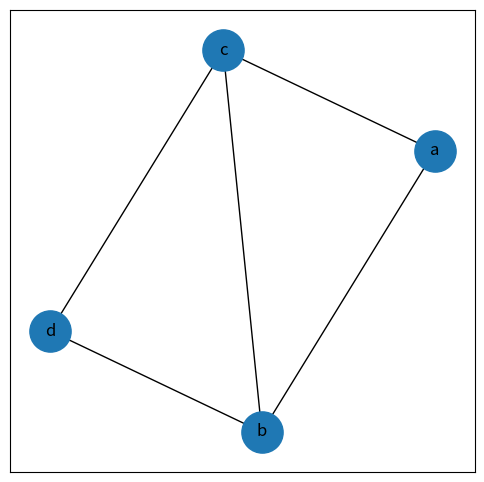
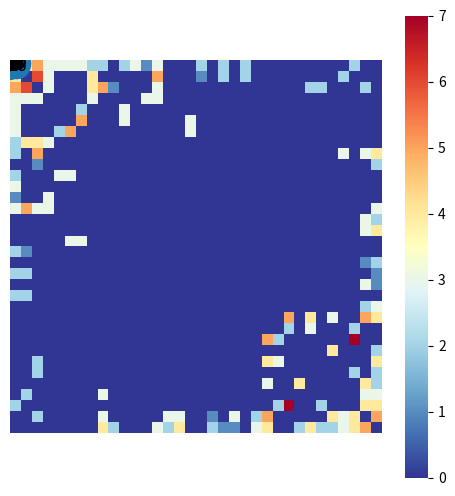
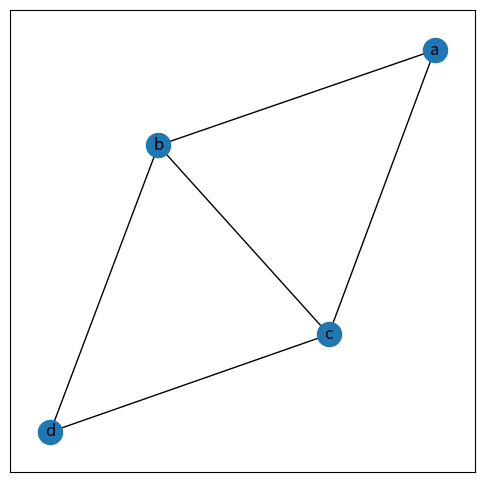
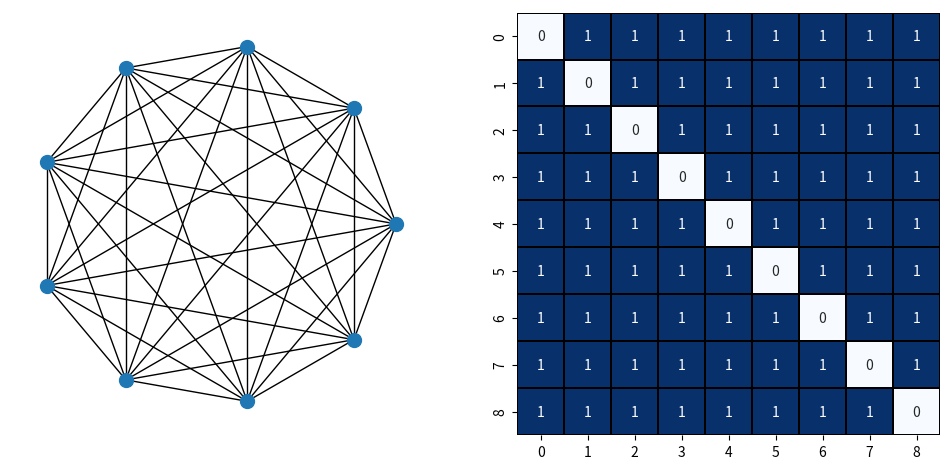
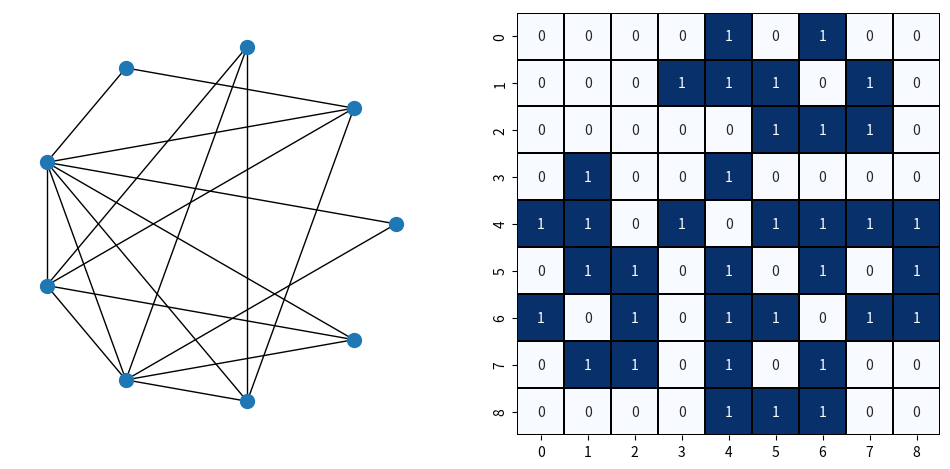
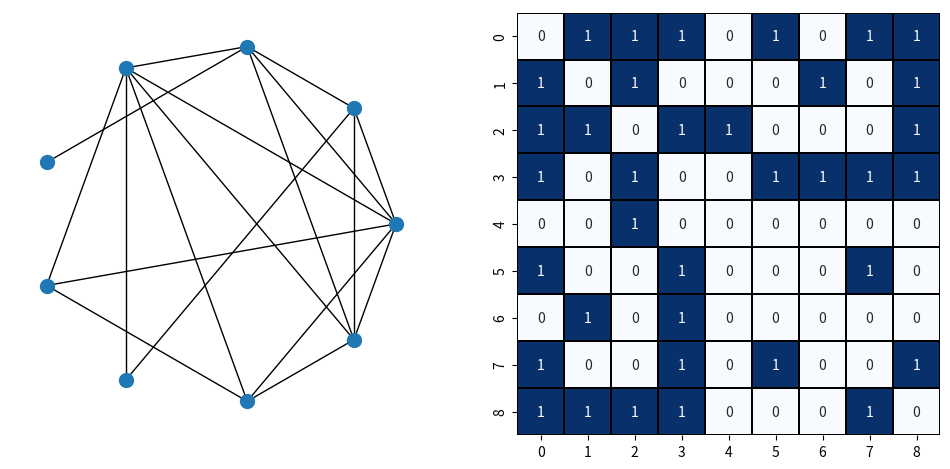
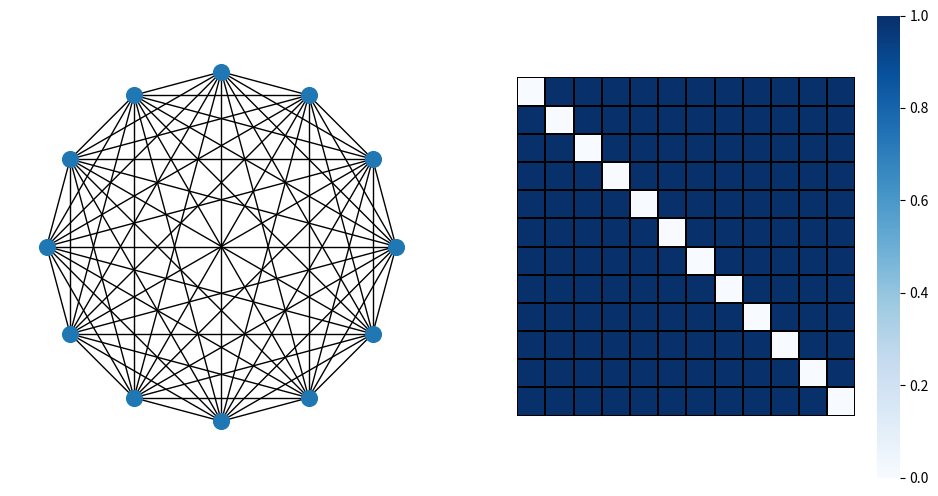
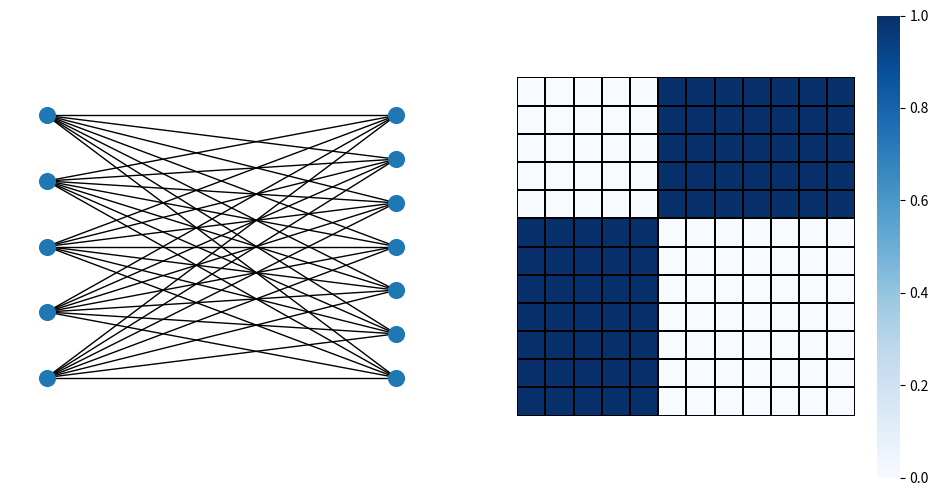
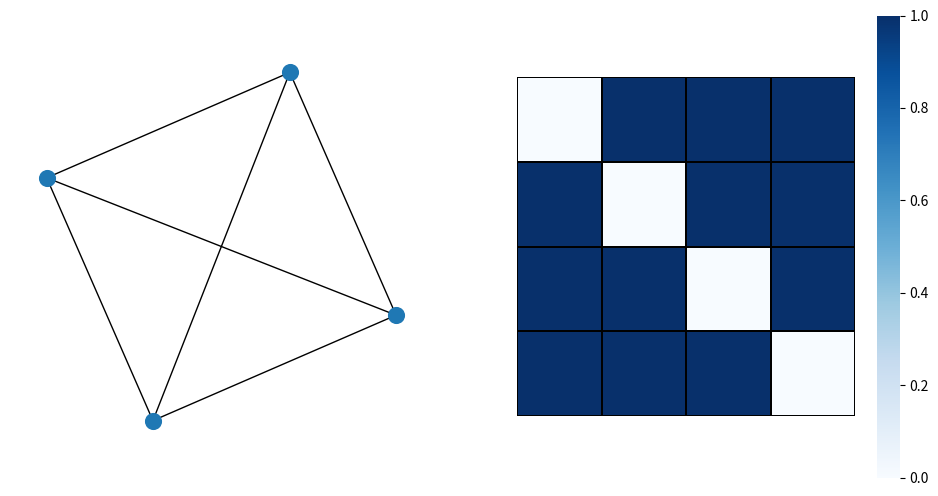
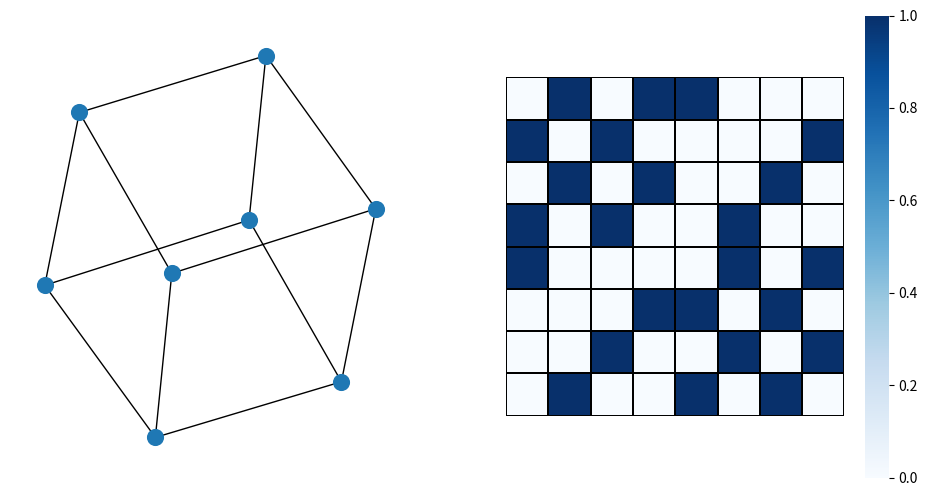
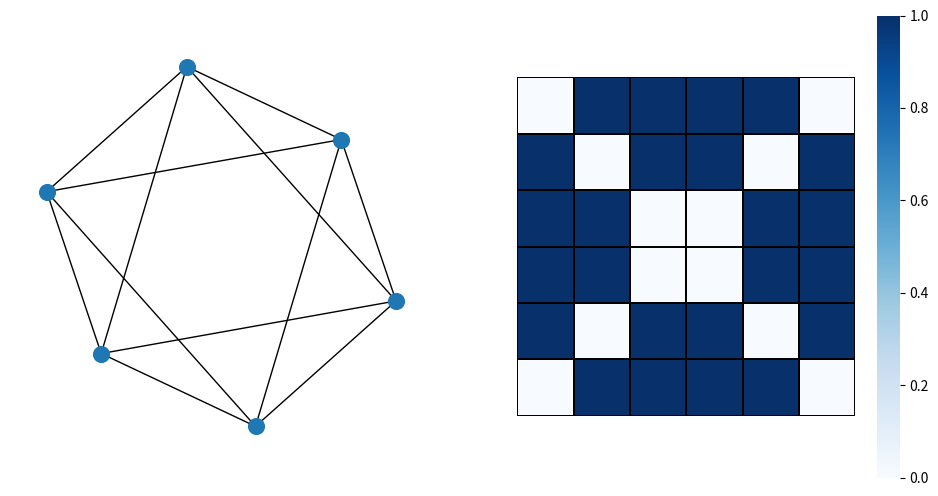
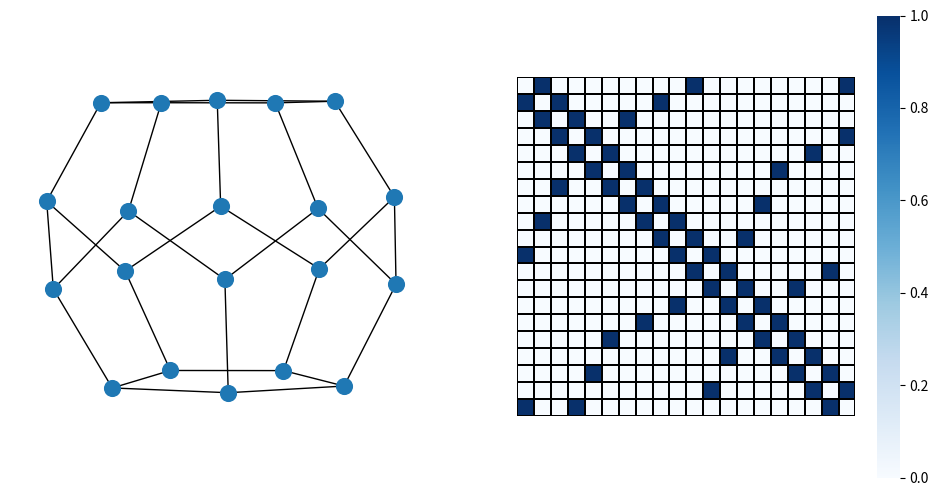
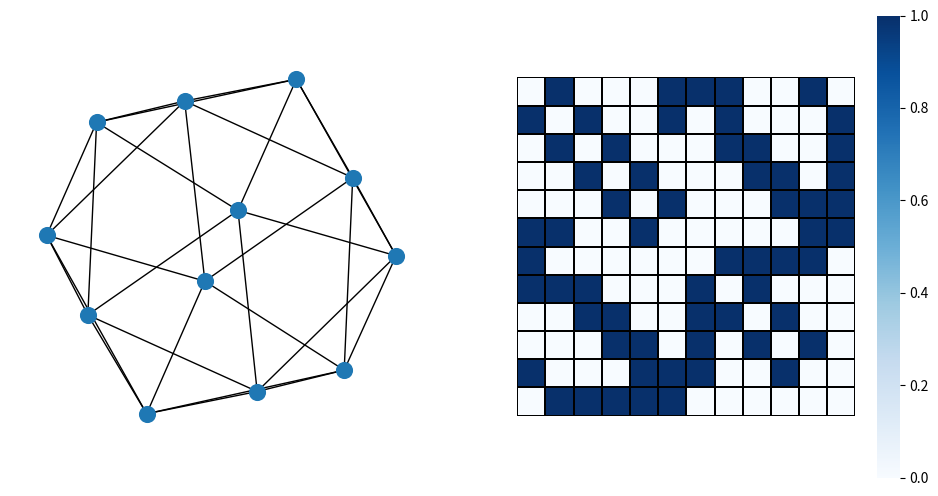
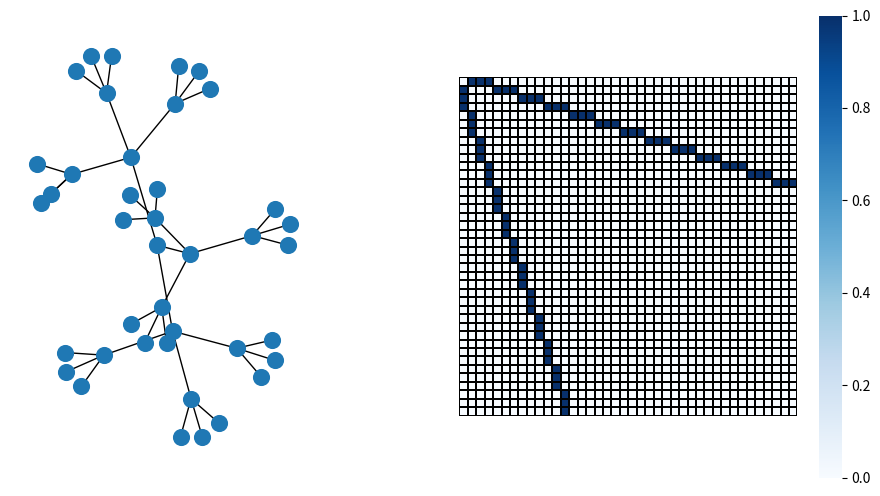
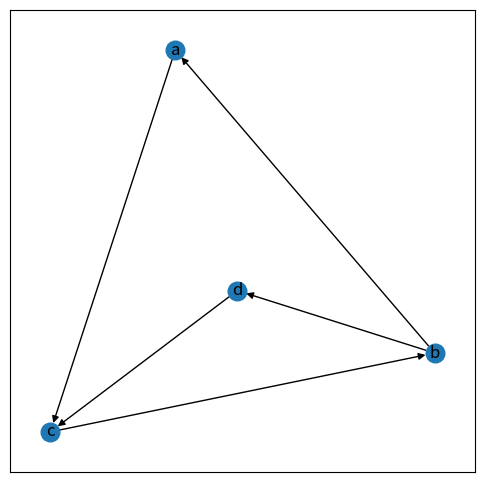

Generate these figures, in order, with matplotlib: (Note: this script raises an exception after producing the figures.)


# https://www.osgeo.cn/networkx/auto_examples/index.html

# https://networkx.org/documentation/latest/auto_examples/index.html


# ◄ networkx.circular_layout() 节点圆周布局
# ◄ networkx.DiGraph() 创建有向图的类，用于表示节点和有向边的关系以进行图论分析
# ◄ networkx.draw_networkx() 用于绘制图的节点和边，可根据指定的布局将图可视化呈现在平面上
# ◄ networkx.get_edge_attributes() 获取图中边的特定属性的字典
# ◄ networkx.get_node_attributes() 获取图中节点的特定属性的字典
# ◄ networkx.Graph() 创建无向图的类，用于表示节点和边的关系以进行图论分析
# ◄ networkx.relabel_nodes() 对节点重命名
# ◄ networkx.to_numpy_matrix() 用于将图表示转换为 NumPy 矩阵，方便在数值计算和线性代数操作中使用
# ◄ numpy.linalg.norm() 计算范数

#%%%%%%%%%%%%%%%%%%%%%%%%%%%%%%%%%%%%%%%%%%%%%%% 将无向图转换为邻接矩阵

import matplotlib.pyplot as plt
import networkx as nx
import seaborn as sns
# 创建无向图的实例
undirected_G = nx.Graph()

# 添加多个顶点
undirected_G.add_nodes_from(['a', 'b', 'c', 'd'])

# 增加一组边
undirected_G.add_edges_from([('a','b'),
                             ('b','c'),
                             ('b','d'),
                             ('c','d'),
                             ('c','a')])

plt.figure(figsize = (6,6))
nx.draw_networkx(undirected_G, node_size = 880)


# 邻接矩阵
# adjacency_matrix = nx.to_numpy_matrix(undirected_G)
adjacency_matrix = nx.adjacency_matrix(undirected_G).todense()
adjacency_matrix
# matrix([[0, 1, 1, 0],
#         [1, 0, 1, 1],
#         [1, 1, 0, 1],
#         [0, 1, 1, 0]])


# 空手道俱乐部图的邻接矩阵
G_karate = nx.karate_club_graph()
# 空手道俱乐部图
pos = nx.spring_layout(G_karate,seed=2)

plt.figure(figsize = (6,6))
nx.draw_networkx(G_karate, pos = pos)
# plt.savefig('空手道俱乐部图.svg')

A_karate = nx.adjacency_matrix(G_karate).todense()
# 邻接矩阵

sns.heatmap(A_karate,cmap = 'RdYlBu_r', square = True, xticklabels = [], yticklabels = [])
# plt.savefig('A邻接矩阵.svg')

#%%%%%%%%%%%%%%%%%%%%%%%%%%%%%%%%%%%%%%%%%%%%%%% 将邻接矩阵转换为无向图

import numpy as np
import matplotlib.pyplot as plt
import networkx as nx

# 定义邻接矩阵
adjacency_matrix = np.array([[0, 1, 1, 0],
                             [1, 0, 1, 1],
                             [1, 1, 0, 1],
                             [0, 1, 1, 0]])
# 用邻接矩阵创建无向图
G = nx.Graph(adjacency_matrix, nodetype=int)

# 创建字典，可视化时用作节点标签
node_labels = {i: chr(ord('a') + i) for i in range(len(G.nodes))}
node_labels
# {0: 'a', 1: 'b', 2: 'c', 3: 'd'}

# 可视化
plt.figure(figsize = (6,6))
nx.draw_networkx(G, with_labels=True, labels=node_labels)


#%%%%%%%%%%%%%%%%%%%%%%%%%%%%%%%%%%%%%%%%%%%%%%% 补图的邻接矩阵

import networkx as nx
import matplotlib.pyplot as plt
import random
import seaborn as sns

def visualize(G, fig_title):
    fig, axs = plt.subplots(nrows = 1, ncols = 2, figsize = (12,6))
    pos = nx.circular_layout(G)
    # 左子图
    nx.draw_networkx(G, ax = axs[0], pos = pos, with_labels = False, node_size = 100)
    axs[0].set_aspect('equal', adjustable='box')
    axs[0].axis('off')

    # 邻接矩阵
    A = nx.adjacency_matrix(G).todense()
    # 右子图
    sns.heatmap(A, cmap = 'Blues', ax = axs[1], annot = True, fmt = '.0f',
                xticklabels = list(G.nodes), yticklabels = list(G.nodes),
                linecolor = 'k', square = True, linewidths = 0.2, cbar = False)
    # plt.savefig(fig_title + '.svg')

# 创建完全图
G_complete = nx.complete_graph(9)
print(len(G_complete.edges))
visualize(G_complete,'完全图')

# 随机删除一半边
random.seed(8)
# 副本，非视图
G = G_complete.copy(as_view=False)
edges_removed = random.sample(list(G.edges), 18)
G.remove_edges_from(edges_removed)
visualize(G,'图G')

# 补图
G_complement = nx.complement(G)
visualize(G_complement,'图G补图')

#%%%%%%%%%%%%%%%%%%%%%%%%%%%%%%%%%%%%%%%%%%%%%%% 特殊图的邻接矩阵

import networkx as nx
import matplotlib.pyplot as plt
import random
import seaborn as sns

def visualize(G, pos, fig_title):
    fig, axs = plt.subplots(nrows = 1, ncols = 2, figsize = (12,6))
    # 左子图
    nx.draw_networkx(G, ax = axs[0], pos = pos, with_labels = False, node_size = 128)
    axs[0].set_aspect('equal', adjustable='box')
    axs[0].axis('off')

    # 邻接矩阵
    C = nx.adjacency_matrix(G).todense()

    # 右子图
    sns.heatmap(C, cmap = 'Blues', ax = axs[1], annot = False, xticklabels = [], yticklabels = [],
                linecolor = 'k', square = True, linewidths = 0.2, cbar = True)
    # plt.savefig(fig_title + '.svg')

# 完全图
G_complete = nx.complete_graph(12)
pos = nx.circular_layout(G_complete)
visualize(G_complete, pos, '完全图')


# 完全二分图
G_complete_bipartite = nx.complete_bipartite_graph(5,7)
left = nx.bipartite.sets(G_complete_bipartite)[0]
pos = nx.bipartite_layout(G_complete_bipartite, left)
visualize(G_complete_bipartite, pos, '完全二分图')

# 正四面体图
tetrahedral_graph = nx.tetrahedral_graph()
pos = nx.spring_layout(tetrahedral_graph)
visualize(tetrahedral_graph, pos, '正四面体图')

# 正六面体图
cubical_graph = nx.cubical_graph()
pos = nx.spring_layout(cubical_graph)
visualize(cubical_graph, pos, '正六面体图')

# 正八面体图
octahedral_graph = nx.octahedral_graph()
pos = nx.spring_layout(octahedral_graph)
visualize(octahedral_graph, pos, '正八面体图')


# 正十二面体图¶
dodecahedral_graph = nx.dodecahedral_graph()
pos = nx.spring_layout(dodecahedral_graph)
visualize(dodecahedral_graph, pos, '正十二面体图')


# 正二十面体图
icosahedral_graph = nx.icosahedral_graph()
pos = nx.spring_layout(icosahedral_graph)
visualize(icosahedral_graph, pos, '正二十面体图')


# 平衡树
balanced_tree = nx.balanced_tree(3,3)
pos = nx.spring_layout(balanced_tree)
visualize(balanced_tree, pos, '平衡树')


#%%%%%%%%%%%%%%%%%%%%%%%%%%%%%%%%%%%%%%%%%%%%%%% 将有向图转换为邻接矩阵
import matplotlib.pyplot as plt
import networkx as nx
# 创建有向图的实例
directed_G = nx.DiGraph()

# 添加多个顶点
directed_G.add_nodes_from(['a', 'b', 'c', 'd'])

# 增加一组有向边
directed_G.add_edges_from([('b','a'),
                           ('c','b'),
                           ('b','d'),
                           ('d','c'),
                           ('a','c')])


plt.figure(figsize = (6,6))
nx.draw_networkx(directed_G, node_size = 180)

adjacency_matrix = nx.adjacency_matrix(directed_G).todense()
adjacency_matrix
nx.to_numpy_matrix(directed_G)
# matrix([[0., 0., 1., 0.],
#         [1., 0., 0., 1.],
#         [0., 1., 0., 0.],
#         [0., 0., 1., 0.]])

directed_G.in_degree()
directed_G.out_degree()



#%%%%%%%%%%%%%%%%%%%%%%%%%%%%%%%%%%%%%%%%%%%%%%% 传球问题

import matplotlib.pyplot as plt
import networkx as nx
import numpy as np

# # 创建有向图的实例
directed_G = nx.DiGraph()

# # 添加多个顶点
directed_G.add_nodes_from(['a', 'b', 'c', 'd', 'e', 'f'])

directed_G.add_edges_from([('a','b'),
                            ('a','c'),
                            ('a','d'),
                            ('a','e'),
                            ('a','f')])

directed_G.add_edges_from([('b','a'),
                            ('b','c'),
                            ('b','d'),
                            ('b','e'),
                            ('b','f')])

directed_G.add_edges_from([('c','a'),
                            ('c','b'),
                            ('c','d'),
                            ('c','e'),
                            ('c','f')])

directed_G.add_edges_from([('d','a'),
                            ('d','b'),
                            ('d','c'),
                            ('d','e'),
                            ('d','f')])

directed_G.add_edges_from([('e','a'),
                            ('e','b'),
                            ('e','c'),
                            ('e','d'),
                            ('e','f')])

directed_G.add_edges_from([('f','a'),
                            ('f','b'),
                            ('f','c'),
                            ('f','d'),
                            ('f','e')])

G = nx.complete_graph(6, nx.DiGraph())
G.number_of_nodes()
# 6
G.number_of_edges()
# 30

mapping = {0: 'A', 1: 'B', 2: 'C', 3: 'D', 4: 'E', 5: 'F'}
node_color = ['purple', 'blue', 'green', 'orange', 'red', 'pink']
G = nx.relabel_nodes(G, mapping)
pos = nx.circular_layout(G)
plt.figure(figsize = (6,6))
nx.draw_networkx(G, pos = pos, connectionstyle='arc3, rad = 0.1', node_color = node_color, node_size = 880, font_size  =20)
# plt.savefig('6-node directed G, complete.svg')


A = nx.adjacency_matrix(G).todense()
# matrix([[0, 1, 1, 1, 1, 1],
#         [1, 0, 1, 1, 1, 1],
#         [1, 1, 0, 1, 1, 1],
#         [1, 1, 1, 0, 1, 1],
#         [1, 1, 1, 1, 0, 1],
#         [1, 1, 1, 1, 1, 0]])

# 球在A手里
x0 = np.array([[1,0,0,0,0,0]]).T
# 第1次传球
x1 = A @ x0
x1
# matrix([[0],
#         [1],
#         [1],
#         [1],
#         [1],
#         [1]])


x1.sum() # 5
A.sum() # 30

# 第2次传球
x2 = A @ x1
x2
# matrix([[5],
#         [4],
#         [4],
#         [4],
#         [4],
#         [4]])
A @ A

(A @ A).sum()

x2.sum()

# 第3次传球
x3 = A @ x2
x3

x3.sum()
A@A@A

# 第4次传球
x4 = A @ x3
x4
x4.sum()
A@A@A@A


# 组合数求法
m = 6
n = 4
import math
total_num = 0
for idx in range(1,math.floor(n/2) + 1):
    num_idx = (m - 1)**idx*(m - 2)**(n - 2*idx) * math.comb(n - 1 - idx, idx - 1)
    total_num = total_num + num_idx
total_num


#%%%%%%%%%%%%%%%%%%%%%%%%%%%%%%%%%%%%%%%%%%%%%%% 邻接矩阵乘法


import matplotlib.pyplot as plt
import networkx as nx
# 创建有向图的实例
directed_G = nx.DiGraph()

# 添加多个顶点
directed_G.add_nodes_from(['a', 'b', 'c', 'd'])
# 增加一组有向边
directed_G.add_edges_from([('a','b'),('b','a'),
                           ('c','b'),('b','c'),
                           ('b','d'),('d','c'),
                           ('a','c')])

plt.figure(figsize = (6,6))
nx.draw_networkx(directed_G,
                 pos = nx.spring_layout(directed_G,seed = 8),
                 node_size = 180)
# plt.savefig('有向图.svg')

A = nx.adjacency_matrix(directed_G).todense()
A
A @ A
A @ A @ A @ A
A @ A.T
A.T @ A


#%%%%%%%%%%%%%%%%%%%%%%%%%%%%%%%%%%%%%%%%%%%%%%% 特征向量中心性

import matplotlib.pyplot as plt
import networkx as nx
import numpy as np

# 空手道俱乐部
G_karate = nx.karate_club_graph()
# 空手道俱乐部图
pos_karate = nx.spring_layout(G_karate,seed=2)

# 特征向量中心性
centrality_karate = nx.eigenvector_centrality(G_karate)

# 取出特征向量中心性具体值
list_c_karate = np.array(list(centrality_karate.values()))
max(list_c_karate)
min(list_c_karate)

# 可视化
plt.figure(figsize = (6,6))
# nx.draw_networkx(G_karate, pos=pos_karate, edge_color = '0.18', with_labels=False, cmap = 'RdYlBu_r',  alpha = 0.68, width=0.15)
nx.draw_networkx(G_karate, pos_karate, cmap = 'RdYlBu_r', with_labels = False, node_color = list_c_karate)
# plt.savefig('空手道俱乐部，特征向量中心性.svg')

# 更复杂的图
seed = 89
# 创建图
G = nx.gnp_random_graph(100, 0.5, seed=seed)
pos = nx.spring_layout(G, seed = 88)

# 特征向量中心性
centrality = nx.eigenvector_centrality(G)

# 取出特征向量中心性具体值
list_c = np.array(list(centrality.values()))

# 图 27. 特征向量中心性的分布
fig, ax = plt.subplots(figsize=(8, 8))
plt.hist(list_c, ec = 'k')
plt.ylabel('Count')
plt.xlabel('Eigenvector centrality')
# plt.savefig('特征向量中心性分布.svg')

max_c = max(list_c)
min_c = min(list_c)

# 以特征向量中心性大小设定节点大小
node_size = 100 * (list_c - min_c)/(max_c - min_c)

# 图 26. 根据特征向量中心性大小渲染节点
fig, ax = plt.subplots(figsize=(8, 8))
nx.draw_networkx(G, pos = pos, node_size = node_size, edge_color = '0.18', with_labels = False, cmap = 'RdYlBu_r', node_color = node_size, alpha = 0.68, width = 0.15)
plt.axis("off")
# plt.savefig('特征向量中心性.svg')

#%%%%%%%%%%%%%%%%%%%%%%%%%%%%%%%%%%%%%%%%%%%%%%%
